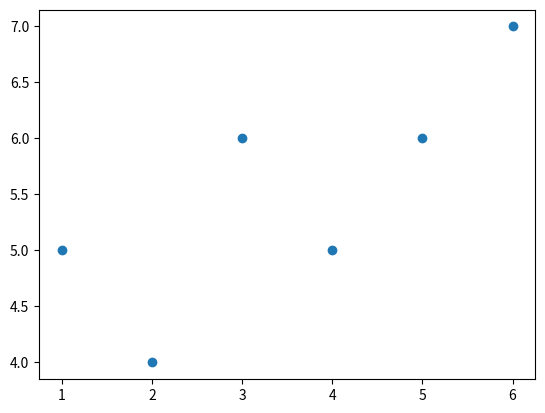

Generate this figure with matplotlib:
from statistics import mean
import numpy as np
import matplotlib.pyplot as plt

xs = [1, 2,3,4, 5, 6]
ys = [5,4,6,5,6,7]

plt.scatter(xs,ys)
plt.show()

#find the best fit slope
xs = np.array([1, 2,3,4, 5, 6], dtype = np.float64)
ys = np.array([5,4,6,5,6,7], dtype = np.float64)

def best_fit_slope(xs,ys):
    m = ( (mean(xs)* mean(ys)) - mean(xs*ys))/ ((mean(xs)**2) - (mean(xs**2)))
    return m 

m = best_fit_slope(xs,ys)
print(m)

#O/P  - 0.428571428571

def best_fit_slope_and_intercept(xs,ys):
    m = ( (mean(xs)* mean(ys)) - mean(xs*ys))/ ((mean(xs)**2) - (mean(xs**2)))
    b = mean(ys) - m*mean(xs)
    return m, b

m, b = best_fit_slope_and_intercept(xs,ys)
print(m,b)

#O/P - 0.428571428571 4.0

